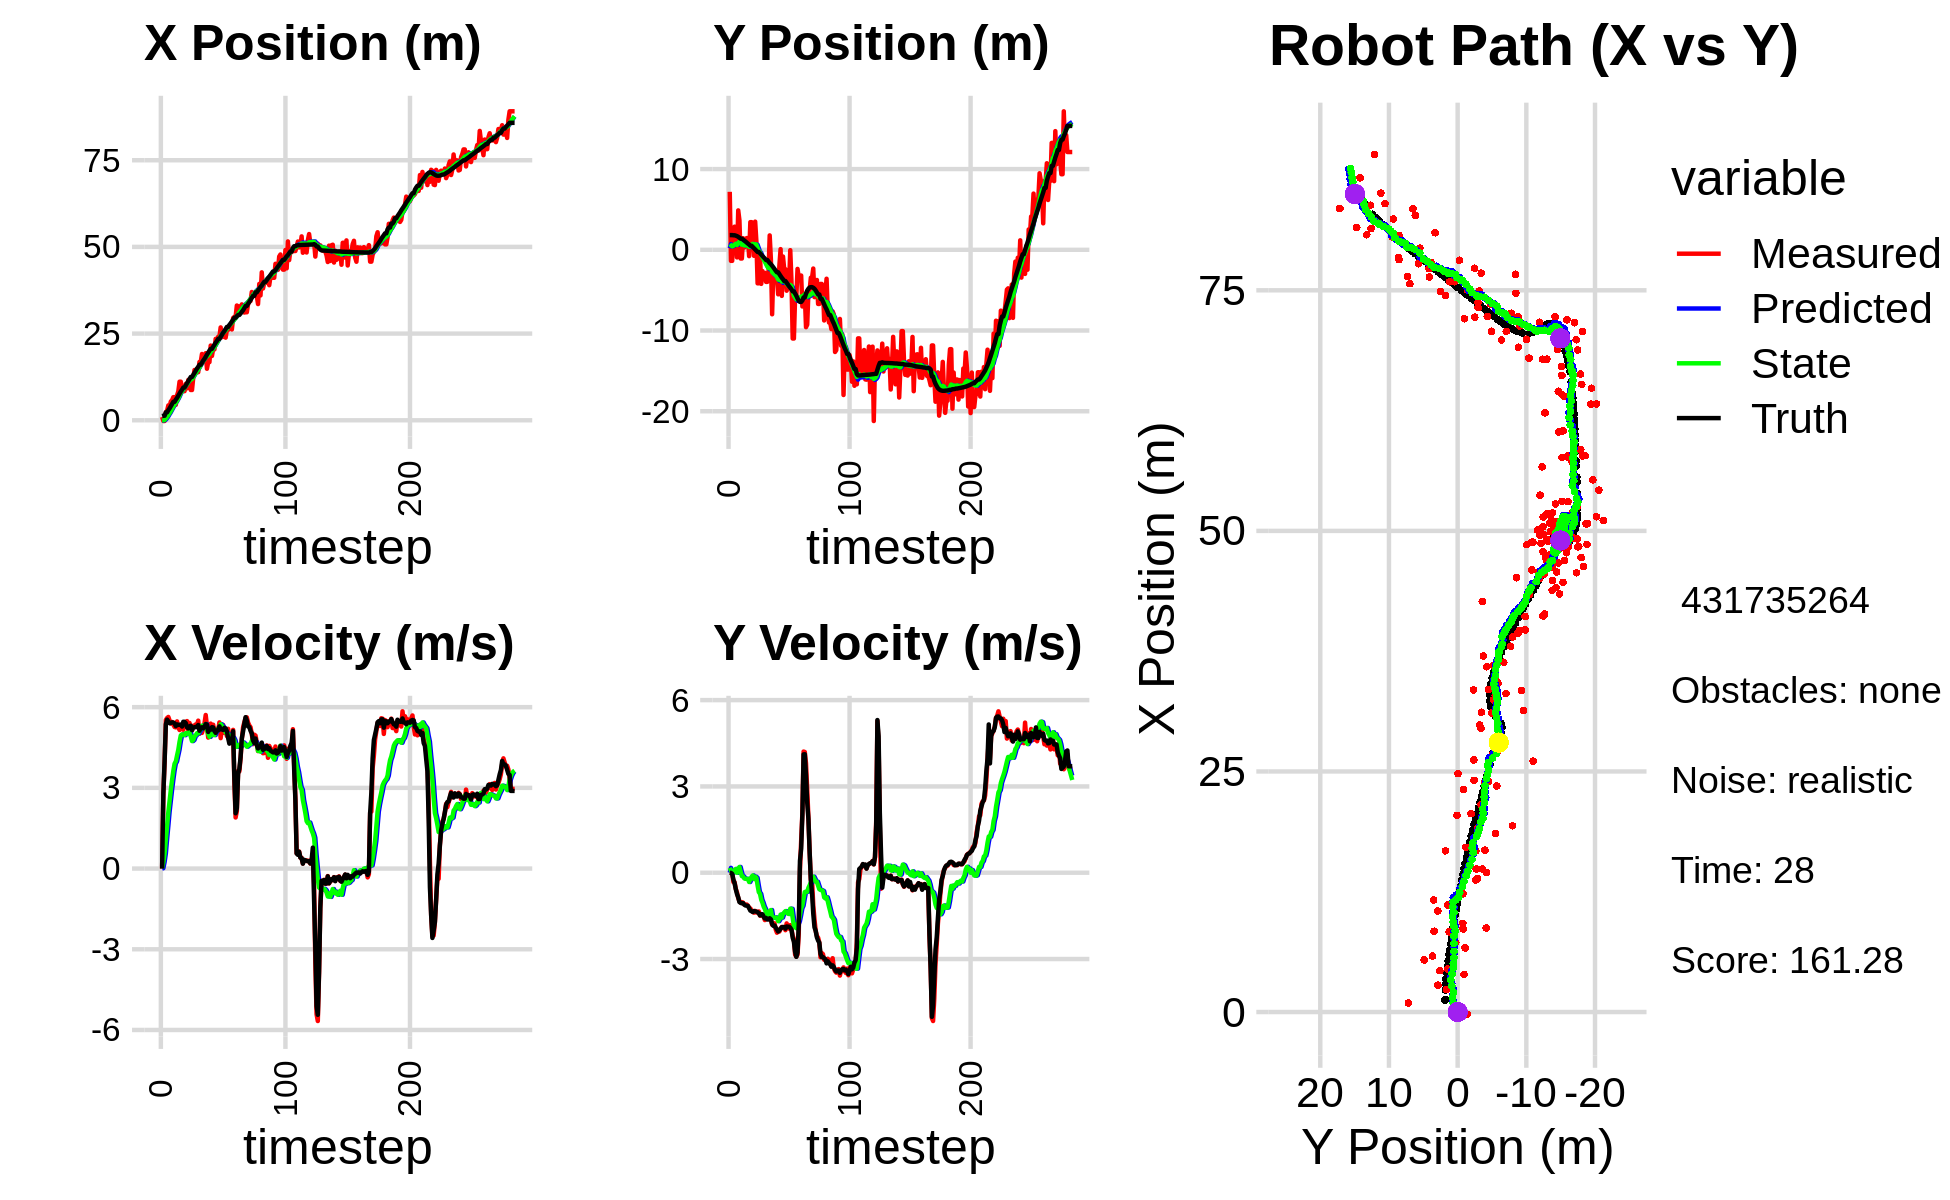

Data behind this chart, as committed beside it:
-2.340936541745371802e+00, 2.366074502485806086e+00, 0.000000000000000000e+00, -0.000000000000000000e+00, 0.000000000000000000e+00, 0.000000000000000000e+00, 0.000000000000000000e+00, 0.000000000000000000e+00, -1.366971720367949894e-01, 1.870122100143128407e-01, 0.000000000000000000e+00, 0.000000000000000000e+00, 1.214670300430424676e+00, 1.820164681347490099e+00, 0.000000000000000000e+00, 0.000000000000000000e+00, 0.000000000000000000e+00, 2.826250856742262840e-04
9.421002267152107645e-01, 7.183677196155175082e+00, 0.000000000000000000e+00, 0.000000000000000000e+00, -1.366971720367949894e-01, 1.870122100143128407e-01, 0.000000000000000000e+00, 0.000000000000000000e+00, -7.614474393419681797e-02, 6.895902579530015508e-01, 1.348497247117828868e-02, 1.687564144967787227e-01, 1.214670300430424676e+00, 1.820164681347490099e+00, 0.000000000000000000e+00, 0.000000000000000000e+00, 0.000000000000000000e+00, -1.417886523995548487e-04
-2.167023419822599051e-01, -1.370016386344139026e+00, 2.777999235976561732e+00, -2.211638447457204247e-03, -7.479624668707898771e-02, 7.064658994026794536e-01, 1.348497247117828868e-02, 1.687564144967787227e-01, -1.860804731570315368e-02, 5.557597290502349630e-01, 2.414132536615734015e-01, 7.834347971258470711e-02, 1.311124920672010141e+00, 1.820151279128237265e+00, 2.799999999999999822e+00, -7.000000000000000146e-03, 2.799999952316284180e+00, 7.961262017488479614e-04
-2.167023419822599051e-01, -1.370016386344139026e+00, 3.959998783189507154e+00, -3.152659456260395281e-03, 5.533278050454188551e-03, 5.635940770214934448e-01, 2.414132536615734015e-01, 7.834347971258470711e-02, 1.113034863555637383e-01, 4.280899414494427346e-01, 5.581291568659465518e-01, -5.076148126132176697e-03, 1.311124920672010141e+00, 1.820151279128237265e+00, 4.000000000000000000e+00, -3.799999999999999906e-02, 4.000000000000000000e+00, 7.961262017488479614e-04
2.329960226941639956e+00, 1.595718098553087660e+00, 5.525485014455305155e+00, -3.244050953390411607e-01, 1.671164020421583851e-01, 4.275823266368294906e-01, 5.581291568659465518e-01, -5.076148126132176697e-03, 4.954556507510899932e-01, 4.917175158110973499e-01, 1.083854572612827916e+00, 1.563164778530002491e-02, 2.291570782481223922e+00, 1.797294236102279896e+00, 5.362000000000000099e+00, -2.310000000000000109e-01, 5.367000102996826172e+00, 5.864338204264640808e-02
2.801272511459047543e+00, 2.866057968262389455e+00, 5.597361270924066545e+00, -3.286250006996316309e-01, 6.038411080123727848e-01, 4.932806805896273739e-01, 1.083854572612827916e+00, 1.563164778530002491e-02, 9.466903789939873359e-01, 6.372874497291085572e-01, 1.585209677147296548e+00, 9.237883361260312842e-02, 2.291570782481223922e+00, 1.797294236102279896e+00, 5.535999999999999588e+00, -3.659999999999999920e-01, 5.547999858856201172e+00, 5.864338204264640808e-02
4.295331359343295574e+00, 2.593541822826188170e+00, 5.635970468565371760e+00, -5.627906061538693328e-01, 1.105211346708717013e+00, 6.465253330903688589e-01, 1.585209677147296548e+00, 9.237883361260312842e-02, 1.516366088890361619e+00, 7.462833042908409986e-01, 2.099613481504604806e+00, 1.321163171792142932e-01, 2.926206708127090383e+00, 1.748816153579102251e+00, 5.467999999999999972e+00, -5.739999999999999547e-01, 5.498000144958496094e+00, 9.952697902917861938e-02
3.909087627808471854e+00, -9.421788616181163700e-01, 5.504410014661575090e+00, -6.860602223776220976e-01, 1.726327437040822144e+00, 7.594949360087623891e-01, 2.099613481504604806e+00, 1.321163171792142932e-01, 2.051617048099594331e+00, 6.027915798915597367e-01, 2.511742741986973115e+00, -2.396508272443892418e-03, 3.448446393351225936e+00, 1.691508396044899776e+00, 5.403999999999999915e+00, -7.429999999999999938e-01, 5.454999923706054688e+00, 1.239988282322883606e-01
5.418495654875337131e+00, 4.879911183216069759e+00, 5.388004178055762594e+00, -8.775495342547553479e-01, 2.302791322298291643e+00, 6.025519290643153170e-01, 2.511742741986973115e+00, -2.396508272443892418e-03, 2.677723497239978379e+00, 8.511633149416230060e-01, 2.926125898090254918e+00, 1.397635258279210368e-01, 4.069624066499491377e+00, 1.603767871031281045e+00, 5.413999999999999702e+00, -8.539999999999999813e-01, 5.480999946594238281e+00, 1.614533215761184692e-01
5.808606028491328566e+00, 3.646155519753691454e+00, 5.449538063343381644e+00, -9.914919447502394956e-01, 2.970336087049004092e+00, 8.651396675244150680e-01, 2.926125898090254918e+00, 1.397635258279210368e-01, 3.313660627161905570e+00, 9.993945873665016633e-01, 3.295785084393740405e+00, 2.002611608005976374e-01, 4.702112317063550151e+00, 1.495396776912908177e+00, 5.434999999999999609e+00, -1.020999999999999908e+00, 5.530000209808349609e+00, 1.799719482660293579e-01
6.663453936876679862e+00, -1.081621961324731096e+00, 5.351085986506499914e+00, -1.038885024404658797e+00, 3.643239135601279877e+00, 1.019420703446561438e+00, 3.295785084393740405e+00, 2.002611608005976374e-01, 3.979730708007378936e+00, 8.128373306200457060e-01, 3.634521313465228776e+00, 2.939913076867017860e-02, 5.332590222698632587e+00, 1.376682206608611736e+00, 5.429999999999999716e+00, -1.048000000000000043e+00, 5.530000209808349609e+00, 1.917591840028762817e-01
6.663453936876679862e+00, -1.081621961324731096e+00, 5.263717093002797220e+00, -1.021922816118587374e+00, 4.343182839353901592e+00, 8.157772436969127350e-01, 3.634521313465228776e+00, 2.939913076867017860e-02, 4.606988889150207100e+00, 6.323710185089419511e-01, 3.898693748281737648e+00, -1.184379646147467602e-01, 5.332590222698632587e+00, 1.376682206608611736e+00, 5.397000000000000242e+00, -1.064999999999999947e+00, 5.500999927520751953e+00, 1.917591840028762817e-01
4.460627913436956860e+00, 1.432250215811472493e+00, 5.249388281109303556e+00, -1.037844823592222854e+00, 4.996858263978380954e+00, 6.205272220474672418e-01, 3.898693748281737648e+00, -1.184379646147467602e-01, 5.029764578268522968e+00, 6.313440483848372642e-01, 3.983445405939189499e+00, -1.304234175164709630e-01, 5.952680707146562611e+00, 1.255282892407942663e+00, 5.296000000000000263e+00, -1.056000000000000050e+00, 5.400000095367431641e+00, 1.999116390943527222e-01
7.226841032273195964e+00, 2.844474449219547840e-01, 5.470829389095226425e+00, -1.108488757430470040e+00, 5.428109118862441740e+00, 6.183017066331901734e-01, 3.983445405939189499e+00, -1.304234175164709630e-01, 5.647279408302575909e+00, 5.470191399750103933e-01, 4.205994740754131378e+00, -1.973418608023598531e-01, 6.459146619279228396e+00, 1.154216124244590969e+00, 5.358999999999999986e+00, -1.108999999999999986e+00, 5.472000122070312500e+00, 1.999116390943527222e-01
8.331214904523319476e+00, 1.239829867040321165e+00, 5.252342042641915398e+00, -1.113132344562742349e+00, 6.067878882377988781e+00, 5.272849538947743664e-01, 4.205994740754131378e+00, -1.973418608023598531e-01, 6.299361810832772690e+00, 5.321845959203393983e-01, 4.416624016971285371e+00, -2.110959132802915361e-01, 7.074766278029213318e+00, 1.027185454248519259e+00, 5.344000000000000306e+00, -1.139999999999999902e+00, 5.465000152587890625e+00, 2.088405936956405640e-01
1.112730348078822651e+01, 1.447544886136240327e+00, 5.151964705814987333e+00, -1.104364628565497553e+00, 6.741024212529901583e+00, 5.110750045923102558e-01, 4.416624016971285371e+00, -2.110959132802915361e-01, 7.120078873321137536e+00, 5.330667091505072452e-01, 4.717273951011671684e+00, -2.123789787721704625e-01, 7.689493298274708621e+00, 8.961858290186278664e-01, 5.344000000000000306e+00, -1.143999999999999906e+00, 5.465000152587890625e+00, 2.111624032258987427e-01
1.112730348078822651e+01, 1.447544886136240327e+00, 5.198902563476920591e+00, -1.142690092780148214e+00, 7.591806268422304882e+00, 5.118288112732901629e-01, 4.717273951011671684e+00, -2.123789787721704625e-01, 7.891957303703966531e+00, 5.323487626032852305e-01, 4.950311060847753630e+00, -2.147202551982645979e-01, 8.303804516597955043e+00, 7.636786242871186348e-01, 5.357000000000000206e+00, -1.155000000000000027e+00, 5.480000019073486328e+00, 2.163542658090591431e-01
8.636903837601135336e+00, -7.880532004567226689e-01, 5.264973338904915146e+00, -1.217895577596380230e+00, 8.386988409788742160e+00, 5.108767370834588206e-01, 4.950311060847753630e+00, -2.147202551982645979e-01, 8.423563000205536611e+00, 3.719137210700127483e-01, 4.989795045089957526e+00, -3.220890368741244347e-01, 8.812107205827912182e+00, 6.495213054344449732e-01, 5.280000000000000249e+00, -1.231000000000000094e+00, 5.421999931335449219e+00, 2.273220568895339966e-01
8.396811962307600297e+00, 3.426132036815861870e+00, 5.159851124011702872e+00, -1.241042738418567382e+00, 8.922542504714531475e+00, 3.397048173826002770e-01, 4.989795045089957526e+00, -3.220890368741244347e-01, 8.890959196440716639e+00, 5.120314567638514225e-01, 4.974958826312705362e+00, -2.246805649471013688e-01, 9.432418942790549821e+00, 5.032842899063594277e-01, 5.458000000000000185e+00, -1.316999999999999948e+00, 5.614999771118164062e+00, 2.360357493162155151e-01
8.396811962307600297e+00, 3.426132036815861870e+00, 5.446671630756615201e+00, -1.310028548003041582e+00, 9.388455079071986731e+00, 4.895634002691413023e-01, 4.974958826312705362e+00, -2.246805649471013688e-01, 9.337003846487110792e+00, 6.438855711675715021e-01, 4.959265141610718075e+00, -1.417134590724086485e-01, 9.432418942790549821e+00, 5.032842899063594277e-01, 5.453000000000000291e+00, -1.338999999999999968e+00, 5.614999771118164062e+00, 2.446655780076980591e-01
1.049960997673624696e+01, 2.900620534428986375e+00, 5.447776020329635926e+00, -1.360131928151984138e+00, 9.832930360648182599e+00, 6.297142252603306067e-01, 4.959265141610718075e+00, -1.417134590724086485e-01, 9.911433788818326818e+00, 7.314650279775356534e-01, 5.035538730997519252e+00, -9.476799653404756330e-02, 1.005951511834236101e+01, 3.505671764961331704e-01, 5.407000000000000028e+00, -1.364999999999999991e+00, 5.576000213623046875e+00, 2.446655780076980591e-01
9.219528794533426108e+00, -7.436768272151723647e-01, 5.482119694460573456e+00, -1.387584602299978487e+00, 1.041498766191807945e+01, 7.219882283241308985e-01, 5.035538730997519252e+00, -9.476799653404756330e-02, 1.034613297908060403e+01, 5.586024224762983215e-01, 5.006594711326527225e+00, -2.191043547785494761e-01, 1.067798054205941050e+01, 1.950510282936337991e-01, 5.251000000000000334e+00, -1.330999999999999961e+00, 5.416999816894531250e+00, 2.479044795036315918e-01
1.163898524666050527e+01, 3.488334610397916702e+00, 5.145663507080845633e+00, -1.326930461759376678e+00, 1.084679245021325755e+01, 5.366919869984433378e-01, 5.006594711326527225e+00, -2.191043547785494761e-01, 1.091610158748048498e+01, 6.919421605745805781e-01, 5.061188194332683743e+00, -1.362312459336502135e-01, 1.127909862967750243e+01, 4.165001090589924571e-02, 5.211000000000000298e+00, -1.344000000000000083e+00, 5.381000041961669922e+00, 2.523752152919769287e-01
1.112847357966440853e+01, 1.070577336981154204e+00, 5.412678636776037777e+00, -1.384730219745469837e+00, 1.142222040691375362e+01, 6.783190359812155679e-01, 5.061188194332683743e+00, -1.362312459336502135e-01, 1.141840611559013752e+01, 6.477869595985614737e-01, 5.073737955745166950e+00, -1.740149733083802830e-01, 1.188145840153102029e+01, -1.132549510665967207e-01, 5.285999999999999588e+00, -1.352000000000000091e+00, 5.455999851226806641e+00, 2.504589557647705078e-01
8.729851364893324472e+00, -4.156394289425434430e+00, 5.195097346700347174e+00, -1.363305743555209393e+00, 1.192577991116465341e+01, 6.303854622677234065e-01, 5.073737955745166950e+00, -1.740149733083802830e-01, 1.168310105011040356e+01, 2.396865236638015539e-01, 4.909099637954803086e+00, -4.397245244843623335e-01, 1.249023830856315698e+01, -2.697358584813845384e-01, 5.309000000000000163e+00, -1.370000000000000107e+00, 5.335999965667724609e+00, 2.566349804401397705e-01
8.729851364893324472e+00, -4.156394289425434430e+00, 5.133193708951881540e+00, -1.347060892062090121e+00, 1.217401101390588458e+01, 1.957140712153653261e-01, 4.909099637954803086e+00, -4.397245244843623335e-01, 1.191749388405676235e+01, -1.512676274798395171e-01, 4.739287131253505869e+00, -6.728940854778054925e-01, 1.249023830856315698e+01, -2.697358584813845384e-01, 5.145999999999999908e+00, -1.411000000000000032e+00, 5.335999965667724609e+00, 2.566349804401397705e-01
1.228844660512938347e+01, -7.741188560331221380e-01, 5.310774016006634568e+00, -1.490615000054285044e+00, 1.239142259718211214e+01, -2.185570360276200552e-01, 4.739287131253505869e+00, -6.728940854778054925e-01, 1.241438750499031229e+01, -2.951174304310009711e-01, 4.780115968821979422e+00, -7.330739037736334618e-01, 1.308406078788039650e+01, -4.298031788050006297e-01, 5.238999999999999879e+00, -1.483000000000000096e+00, 5.445000171661376953e+00, 2.736368775367736816e-01
1.450708311784170590e+01, -4.221701668196219615e+00, 5.313797349182980412e+00, -1.490945780807850785e+00, 1.289239910187250970e+01, -3.684248208083643061e-01, 4.780115968821979422e+00, -7.330739037736334618e-01, 1.304732902631270619e+01, -6.732333197531069624e-01, 4.911618841749969100e+00, -9.364411408521984281e-01, 1.368728077438822410e+01, -6.002998804731105587e-01, 5.256999999999999673e+00, -1.439000000000000057e+00, 5.451000213623046875e+00, 2.735465466976165771e-01
1.371923565844246795e+01, -2.634321258851757275e+00, 5.358696971602815218e+00, -1.467482658248046246e+00, 1.353849091048770248e+01, -7.668774338383268496e-01, 4.911618841749969100e+00, -9.364411408521984281e-01, 1.357683317913610033e+01, -9.220229249663995930e-01, 4.957815383156115807e+00, -1.041839566179167287e+00, 1.429658710959996348e+01, -7.686748957946671901e-01, 5.256000000000000227e+00, -1.443000000000000060e+00, 5.451000213623046875e+00, 2.672973573207855225e-01
1.486645852806260315e+01, -3.596105621022714249e+00, 5.338017164380359780e+00, -1.530157330544304806e+00, 1.407261471745171200e+01, -1.026206881584316388e+00, 4.957815383156115807e+00, -1.041839566179167287e+00, 1.415517268987275834e+01, -1.228526137023198350e+00, 5.032033699510169100e+00, -1.176186428340179946e+00, 1.490246403241032702e+01, -9.370100952540832973e-01, 5.283999999999999808e+00, -1.530000000000000027e+00, 5.500999927520751953e+00, 2.791670858860015869e-01
1.387194454644642505e+01, -2.854754255482338188e+00, 5.499037723943474454e+00, -1.645655335446381873e+00, 1.465837605982377490e+01, -1.346144779857216367e+00, 5.032033699510169100e+00, -1.176186428340179946e+00, 1.462231300391057509e+01, -1.473195013169198653e+00, 5.027069415498282012e+00, -1.262749545886467262e+00, 1.541174519099759976e+01, -1.085962340618811472e+00, 5.336999999999999744e+00, -1.588999999999999968e+00, 5.568999767303466797e+00, 2.907799780368804932e-01
1.682300579551709063e+01, -3.976311729695837016e+00, 5.012611783702952017e+00, -1.543938763486781385e+00, 1.512501994546040329e+01, -1.599469967757845446e+00, 5.027069415498282012e+00, -1.262749545886467262e+00, 1.525675071726703536e+01, -1.778687520793142518e+00, 5.118547937032956519e+00, -1.379350709737124925e+00, 1.600817120119134529e+01, -1.266686008323683943e+00, 5.123000000000000220e+00, -1.570999999999999952e+00, 5.359000205993652344e+00, 2.987898886203765869e-01
1.682300579551709063e+01, -3.976311729695837016e+00, 5.083332982428963476e+00, -1.565721659275427280e+00, 1.576860551097033181e+01, -1.916622591766854899e+00, 5.118547937032956519e+00, -1.379350709737124925e+00, 1.584898640094205469e+01, -2.069276639240667404e+00, 5.173219373287471612e+00, -1.477836224988176683e+00, 1.600817120119134529e+01, -1.266686008323683943e+00, 5.219999999999999751e+00, -1.625999999999999890e+00, 5.467000007629394531e+00, 2.987898886203765869e-01
1.911955368511699405e+01, -2.903079435984958767e+00, 5.042000505157674617e+00, -1.567365024991296707e+00, 1.636630833827080167e+01, -2.217060261739485227e+00, 5.173219373287471612e+00, -1.477836224988176683e+00, 1.657407415720775745e+01, -2.269137143416438462e+00, 5.312782197439383403e+00, -1.511775555779180769e+00, 1.660567867776580187e+01, -1.452257201924570085e+00, 5.253000000000000114e+00, -1.625999999999999890e+00, 5.499000072479248047e+00, 3.013916611671447754e-01
1.675413036335256223e+01, 1.781667901936307308e+00, 5.200474868540924334e+00, -1.586199212955401894e+00, 1.710535237695169641e+01, -2.420314698994356473e+00, 5.312782197439383403e+00, -1.511775555779180769e+00, 1.707185657526163070e+01, -2.129643490160466612e+00, 5.284491503438311533e+00, -1.330524876823008906e+00, 1.720729076892500586e+01, -1.637981936794473903e+00, 5.214000000000000412e+00, -1.582999999999999963e+00, 5.448999881744384766e+00, 2.960471808910369873e-01
1.711586844910813099e+01, -1.204883740150880733e+00, 5.389960039352806653e+00, -1.633326186170385386e+00, 1.760030572560546247e+01, -2.262695977842767547e+00, 5.284491503438311533e+00, -1.330524876823008906e+00, 1.756821143940951302e+01, -2.202395933029550168e+00, 5.266631387031480038e+00, -1.296981096859799898e+00, 1.770741474670961324e+01, -1.789843605067297894e+00, 5.270999999999999908e+00, -1.622000000000000108e+00, 5.514999866485595703e+00, 2.942354083061218262e-01
1.935285925905220594e+01, -7.989322708363154391e+00, 5.708416528493184927e+00, -1.811656662791170991e+00, 1.809487457811266253e+01, -2.332094042715530335e+00, 5.266631387031480038e+00, -1.296981096859799898e+00, 1.821698849868688086e+01, -2.751128269699163020e+00, 5.371173605076671187e+00, -1.566790277531402875e+00, 1.830678761040286417e+01, -1.974045322714652606e+00, 5.373000000000000220e+00, -1.782000000000000028e+00, 5.660999774932861328e+00, 3.073116838932037354e-01
1.485569584363438089e+01, -2.707529531204603046e+00, 5.299669866037527655e+00, -1.824698475043905033e+00, 1.875410585919454931e+01, -2.907807297452303263e+00, 5.371173605076671187e+00, -1.566790277531402875e+00, 1.844597693317090048e+01, -2.905458919065513790e+00, 5.152662632543417942e+00, -1.568942164545310547e+00, 1.890761005850436050e+01, -2.171894118949864616e+00, 5.352000000000000313e+00, -1.844000000000000083e+00, 5.660999774932861328e+00, 3.315916061401367188e-01
1.676648962540756216e+01, -2.644946800186045888e+00, 4.868180752730749461e+00, -1.758349619081489346e+00, 1.896124319642524370e+01, -3.062353135520044844e+00, 5.152662632543417942e+00, -1.568942164545310547e+00, 1.877454024931934740e+01, -3.041719434072060579e+00, 5.009794732412086837e+00, -1.558680100210231290e+00, 1.950202190915214828e+01, -2.381115959248619518e+00, 5.078999999999999737e+00, -1.834000000000000075e+00, 5.400000095367431641e+00, 3.466107249259948730e-01
1.676648962540756216e+01, -2.644946800186045888e+00, 5.294726018808597168e+00, -1.977619737253316634e+00, 1.927551972256055635e+01, -3.197587444093083597e+00, 5.009794732412086837e+00, -1.558680100210231290e+00, 1.909513463989464199e+01, -3.177861838852498622e+00, 4.896060551184059584e+00, -1.552212748499208983e+00, 2.009625256036936847e+01, -2.599093959691356481e+00, 5.192000000000000171e+00, -1.909999999999999920e+00, 5.532000064849853516e+00, 3.574615120887756348e-01
2.154955375197932810e+01, -3.392536269245307157e+00, 5.388491740559707921e+00, -2.085530951886183537e+00, 1.958474069501304626e+01, -3.333083113702419720e+00, 4.896060551184059584e+00, -1.552212748499208983e+00, 1.976476217984561501e+01, -3.361314908233810073e+00, 5.043284477195541626e+00, -1.577377886025397302e+00, 2.059097301929078228e+01, -2.786639258649963757e+00, 5.163000000000000256e+00, -1.969999999999999973e+00, 5.526000022888183594e+00, 3.692792952060699463e-01
1.855064785507729042e+01, -5.514402434837981204e+00, 5.231817241715264188e+00, -2.024892552043817684e+00, 2.026909062756516988e+01, -3.519052696836349803e+00, 5.043284477195541626e+00, -1.577377886025397302e+00, 2.014518560701323935e+01, -3.678752121057703661e+00, 4.964850637172872005e+00, -1.683633108627617281e+00, 2.059097301929078228e+01, -2.786639258649963757e+00, 5.254999999999999893e+00, -2.043000000000000149e+00, 5.638999938964843750e+00, 3.692792952060699463e-01
2.061617487642000768e+01, -1.960676477666470463e+00, 5.347651938747756795e+00, -2.044075010866841069e+00, 2.064167067073052664e+01, -3.847115431920465234e+00, 4.964850637172872005e+00, -1.683633108627617281e+00, 2.066041713878622232e+01, -3.731495141223001966e+00, 4.994573790986572170e+00, -1.616325524636351929e+00, 2.119517528977290866e+01, -3.020563170904278394e+00, 5.246000000000000441e+00, -2.003000000000000114e+00, 5.614999771118164062e+00, 3.651010394096374512e-01
2.043953347248074337e+01, 8.161301794861755554e-02, 5.069707377486778022e+00, -1.939394445895332053e+00, 2.115987451788488016e+01, -3.893127693686637247e+00, 4.994573790986572170e+00, -1.616325524636351929e+00, 2.110772464528954728e+01, -3.629843391434876221e+00, 4.961379262572122251e+00, -1.456076393702868010e+00, 2.179288876039415257e+01, -3.249156520938634163e+00, 5.115000000000000213e+00, -1.949999999999999956e+00, 5.473999977111816406e+00, 3.653695583343505859e-01
2.349039244641588198e+01, -5.708874509775935024e+00, 5.056566419756054032e+00, -1.883600555998627524e+00, 2.160386257154675960e+01, -3.775451030805163199e+00, 4.961379262572122251e+00, -1.456076393702868010e+00, 2.175625513264514765e+01, -3.929877534061512634e+00, 5.072044273471442821e+00, -1.558732310037960422e+00, 2.237605869752010079e+01, -3.469831511932470747e+00, 5.044999999999999929e+00, -1.895000000000000018e+00, 5.388999938964843750e+00, 3.565822243690490723e-01
2.311154770884059317e+01, -8.349328499672525883e-01, 5.198039619074668494e+00, -1.916242076529376170e+00, 2.226345955999229176e+01, -4.085750765065308876e+00, 5.072044273471442821e+00, -1.558732310037960422e+00, 2.233647461026711767e+01, -3.874643767288443286e+00, 5.128556624180581558e+00, -1.431635412554637554e+00, 2.287073624101510205e+01, -3.653023288182789319e+00, 5.139000000000000234e+00, -1.887000000000000011e+00, 5.473999977111816406e+00, 3.531893789768218994e-01
2.408214104169320180e+01, -2.403373406628511955e+00, 5.137976549307107454e+00, -1.888351854975758970e+00, 2.284933027268517591e+01, -4.017807308543907219e+00, 5.128556624180581558e+00, -1.431635412554637554e+00, 2.294605656568533902e+01, -3.925554493375525311e+00, 5.196583719990256256e+00, -1.380318194851231972e+00, 2.346524155174967774e+01, -3.871462867423195231e+00, 5.137999999999999901e+00, -1.887999999999999901e+00, 5.473999977111816406e+00, 3.522041141986846924e-01
2.408214104169320180e+01, -2.403373406628511955e+00, 5.433640216423717639e+00, -1.997016623857173601e+00, 2.346571493768436412e+01, -4.063586312860648420e+00, 5.196583719990256256e+00, -1.380318194851231972e+00, 2.352666572242237208e+01, -3.975346432612752334e+00, 5.249484122989813706e+00, -1.333761739949525627e+00, 2.346524155174967774e+01, -3.871462867423195231e+00, 5.286999999999999922e+00, -1.945999999999999952e+00, 5.633999824523925781e+00, 3.522041141986846924e-01
2.677902972689851424e+01, -5.068260417343982915e+00, 4.847947561021904050e+00, -1.761354128753482629e+00, 2.405161413472135479e+01, -4.108722606607704719e+00, 5.249484122989813706e+00, -1.333761739949525627e+00, 2.424272713964137793e+01, -4.195056145318858398e+00, 5.365652184369171351e+00, -1.393800507448126336e+00, 2.407037651539705081e+01, -4.093564078670693718e+00, 5.176000000000000156e+00, -1.868999999999999995e+00, 5.502999782562255859e+00, 3.484911620616912842e-01
2.396343821302718524e+01, -4.493044973869967151e+00, 5.221825672094955628e+00, -1.889006446174251064e+00, 2.477929235807829400e+01, -4.334436196063671254e+00, 5.365652184369171351e+00, -1.393800507448126336e+00, 2.470782724461220425e+01, -4.367837876868349234e+00, 5.309449035566436770e+00, -1.421664176382664291e+00, 2.464785301725114408e+01, -4.302345321496773956e+00, 5.174000000000000377e+00, -1.875000000000000000e+00, 5.502999782562255859e+00, 3.471058011054992676e-01
2.408972549430536247e+01, -4.300661445292560892e+00, 5.340616862258679376e+00, -1.942756167867906836e+00, 2.523877214816884873e+01, -4.510004294506615885e+00, 5.309449035566436770e+00, -1.421664176382664291e+00, 2.515078200898904726e+01, -4.518855845957271633e+00, 5.249291197215936400e+00, -1.434528221525597225e+00, 2.524139130090273042e+01, -4.517688320372777788e+00, 5.153999999999999915e+00, -1.875999999999999890e+00, 5.485000133514404297e+00, 3.488890230655670166e-01
2.478241312514447614e+01, -4.867462942651456376e-02, 5.042165899653046068e+00, -1.821231642267105988e+00, 2.567571112871064187e+01, -4.662308668109831800e+00, 5.249291197215936400e+00, -1.434528221525597225e+00, 2.559477302129118215e+01, -4.357305773846166908e+00, 5.183717586888525020e+00, -1.249083954349606618e+00, 2.573194038904808423e+01, -4.695156620465969155e+00, 5.232000000000000206e+00, -1.911999999999999922e+00, 5.570000171661376953e+00, 3.466177284717559814e-01
2.383291065664539587e+01, -3.924622700858893865e+00, 5.179802226211173810e+00, -1.965005973189220656e+00, 2.611314477998003625e+01, -4.482214169281127703e+00, 5.183717586888525020e+00, -1.249083954349606618e+00, 2.593496963410572320e+01, -4.475505761517364789e+00, 5.058991206691937137e+00, -1.254949966412666873e+00, 2.632371437568993144e+01, -4.911658332231048085e+00, 5.206999999999999851e+00, -1.977000000000000091e+00, 5.570000171661376953e+00, 3.625870048999786377e-01
2.606814879158802611e+01, -1.099225334921219144e+01, 4.928968468977775075e+00, -2.186077759592069736e+00, 2.644086875477491816e+01, -4.601000758158631854e+00, 5.058991206691937137e+00, -1.254949966412666873e+00, 2.640473625303900107e+01, -5.089602256445996176e+00, 5.028087134917943679e+00, -1.573828033445503261e+00, 2.691837036576600184e+01, -5.150085971171614041e+00, 5.099000000000000199e+00, -2.261000000000000121e+00, 5.577000141143798828e+00, 4.174489974975585938e-01
2.606814879158802611e+01, -1.099225334921219144e+01, 5.195893142099457407e+00, -2.304463197654876172e+00, 2.690754496653079642e+01, -5.246985059790546302e+00, 5.028087134917943679e+00, -1.573828033445503261e+00, 2.685112340921644503e+01, -5.681404171610990872e+00, 4.995930088175680517e+00, -1.855981106266318292e+00, 2.691837036576600184e+01, -5.150085971171614041e+00, 4.850999999999999979e+00, -2.396999999999999797e+00, 5.410999774932861328e+00, 4.174489974975585938e-01
2.706302189822687509e+01, -5.824363425875761280e+00, 4.693337506091419087e+00, -2.850204550728571817e+00, 2.735071641803401477e+01, -5.867002282237622879e+00, 4.995930088175680517e+00, -1.855981106266318292e+00, 2.731187185276888485e+01, -5.908818323326499922e+00, 4.955637829039372555e+00, -1.896130672921372495e+00, 2.747980701967316719e+01, -5.422822997655504018e+00, 4.644000000000000128e+00, -2.750000000000000000e+00, 5.396999835968017578e+00, 5.457606315612792969e-01
2.706302189822687509e+01, -5.824363425875761280e+00, 4.803597778948723196e+00, -2.917164220910949624e+00, 2.780743563567282095e+01, -6.098431390618637593e+00, 4.955637829039372555e+00, -1.896130672921372495e+00, 2.774110129677318781e+01, -6.125281974353302239e+00, 4.902664711380181117e+00, -1.927291677457296348e+00, 2.792995941647515679e+01, -5.683435962774086470e+00, 4.774000000000000021e+00, -2.923000000000000043e+00, 5.598000049591064453e+00, 5.457606315612792969e-01
2.619369542623415725e+01, -2.367461727289320361e+00, 4.732808993297980216e+00, -2.846760513365106604e+00, 2.823136776791120539e+01, -6.318011142099031474e+00, 4.902664711380181117e+00, -1.927291677457296348e+00, 2.806313481030577606e+01, -6.083365148647480680e+00, 4.777684093852374581e+00, -1.793362884655267608e+00, 2.847682869454551735e+01, -6.017545745872205032e+00, 4.714000000000000412e+00, -2.770999999999999908e+00, 5.467999935150146484e+00, 5.415179729461669922e-01
2.949898472461747190e+01, -3.389991805447449380e+00, 5.155984448702624512e+00, -2.128358318225204826e+00, 2.854090321969101396e+01, -6.262701437113007863e+00, 4.777684093852374581e+00, -1.793362884655267608e+00, 2.863616977677697051e+01, -6.077044375584280012e+00, 4.860706083767764696e+00, -1.681875513852588266e+00, 2.902460205575961893e+01, -6.317193077653290523e+00, 5.105000000000000426e+00, -1.810999999999999943e+00, 5.415999889373779297e+00, 3.914866149425506592e-01
2.983139976844850239e+01, -3.188829229301910928e+00, 3.209661078006356583e+00, 9.271754876612822716e-02, 2.912224038515374858e+01, -6.245231926969538883e+00, 4.860706083767764696e+00, -1.681875513852588266e+00, 2.908815169021995217e+01, -5.951692273897275953e+00, 4.765194222419885328e+00, -1.473201492845118477e+00, 2.957674038409430395e+01, -6.459918067312591994e+00, 3.391000000000000014e+00, 4.109999999999999765e-01, 3.415999889373779297e+00, -2.887899056077003479e-02
2.983139976844850239e+01, -3.188829229301910928e+00, 1.899222325865511429e+00, 1.114342015960932297e+00, 2.956467111246194079e+01, -6.099012423181787490e+00, 4.765194222419885328e+00, -1.473201492845118477e+00, 2.943024095346501312e+01, -5.779064671840230538e+00, 4.546789749585652629e+00, -1.236565485180225021e+00, 2.957674038409430395e+01, -6.459918067312591994e+00, 2.055000000000000160e+00, 8.309999999999999609e-01, 2.216000080108642578e+00, -5.306094288825988770e-01
... 224 more rows
